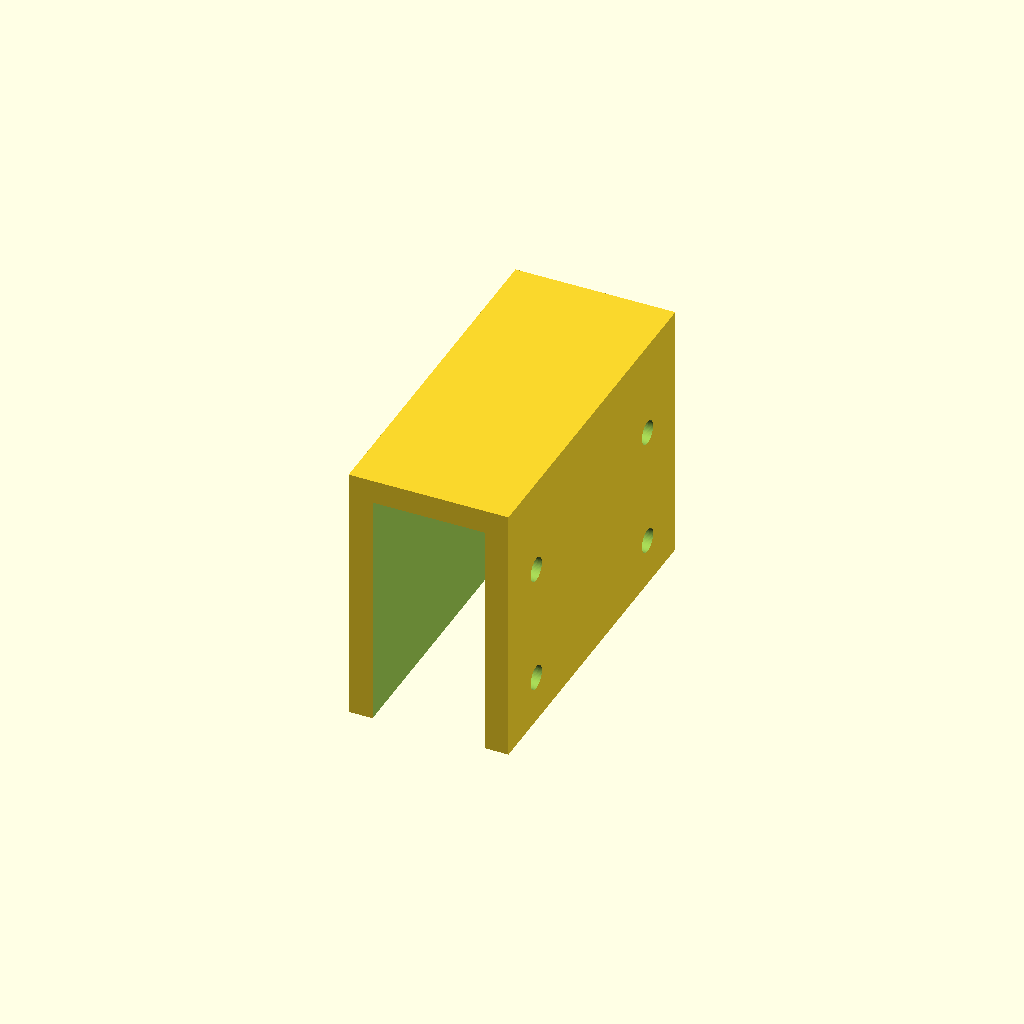
Cell 1: the model at its default parameters.
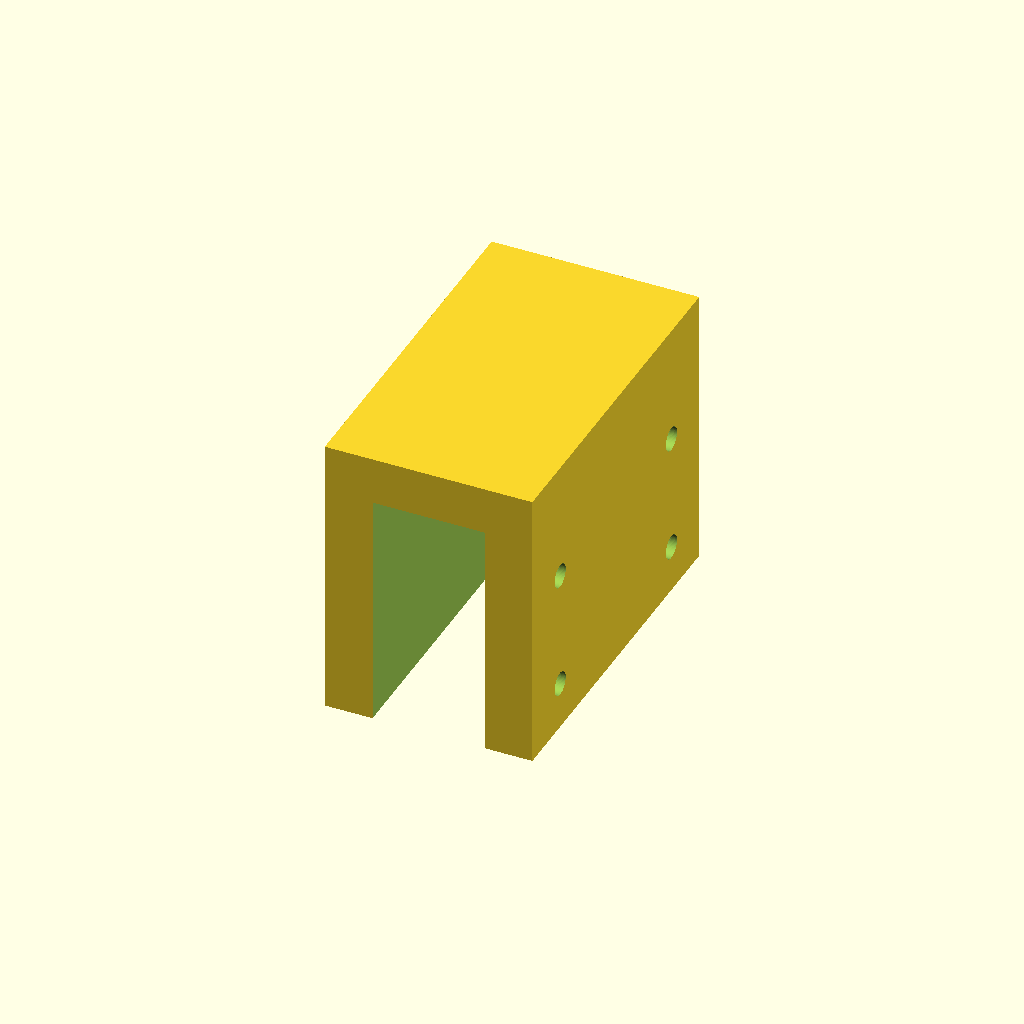
Cell 2: enganche_pared = 8 (everything else at default).
One fixed orthographic camera (rotation 55°, 0°, 25°; colour scheme Cornfield) for every cell.
OpenSCAD source file cad/enganche.scad:
// Enganche universal: la interfaz común de TODOS los módulos (luces, juegos, espejo...).
// Cuelga sobre el riel superior de cualquier panel y se fija con un tornillo
// que solo un adulto puede soltar. Un módulo nuevo solo tiene que atornillarse
// a la placa frontal (patrón de 4 tornillos M3 de 40 × 20 mm).

include <nido.scad>

patron_m3  = [40, 20];   // separación horizontal × vertical
enganche_pared = 4;

module enganche() {
    g = panel_grosor + 2 * holgura;
    t = enganche_pared;
    difference() {
        // U invertida sobre el riel
        translate([-(g / 2 + t), 0, -enganche_prof])
            cube([g + 2 * t, enganche_ancho, enganche_prof + t]);
        translate([-g / 2, -1, -enganche_prof - 1])
            cube([g, enganche_ancho + 2, enganche_prof + 1]);
        // tornillo de sujeción por el lado exterior del corral (x negativo = fuera)
        translate([-(g / 2 + t + 1), enganche_ancho / 2, -enganche_prof / 2])
            rotate([0, 90, 0]) cylinder(d = 3.4, h = t + 2);
        // patrón M3 en la cara interior: agujeros para insertos térmicos M3
        // (el módulo se atornilla desde dentro de su caja, así el niño no ve tornillos)
        for (dy = [-1, 1], dz = [0, 1])
            translate([g / 2 - 1, enganche_ancho / 2 + dy * patron_m3[0] / 2,
                       -enganche_prof + 8 + dz * patron_m3[1]])
                rotate([0, 90, 0]) cylinder(d = 4.0, h = t + 2);
    }
}

enganche();
Parameter table extracted from the source (name, type, default, range or options):
patron_m3: vector, default [40, 20]
enganche_pared: number, default 4
